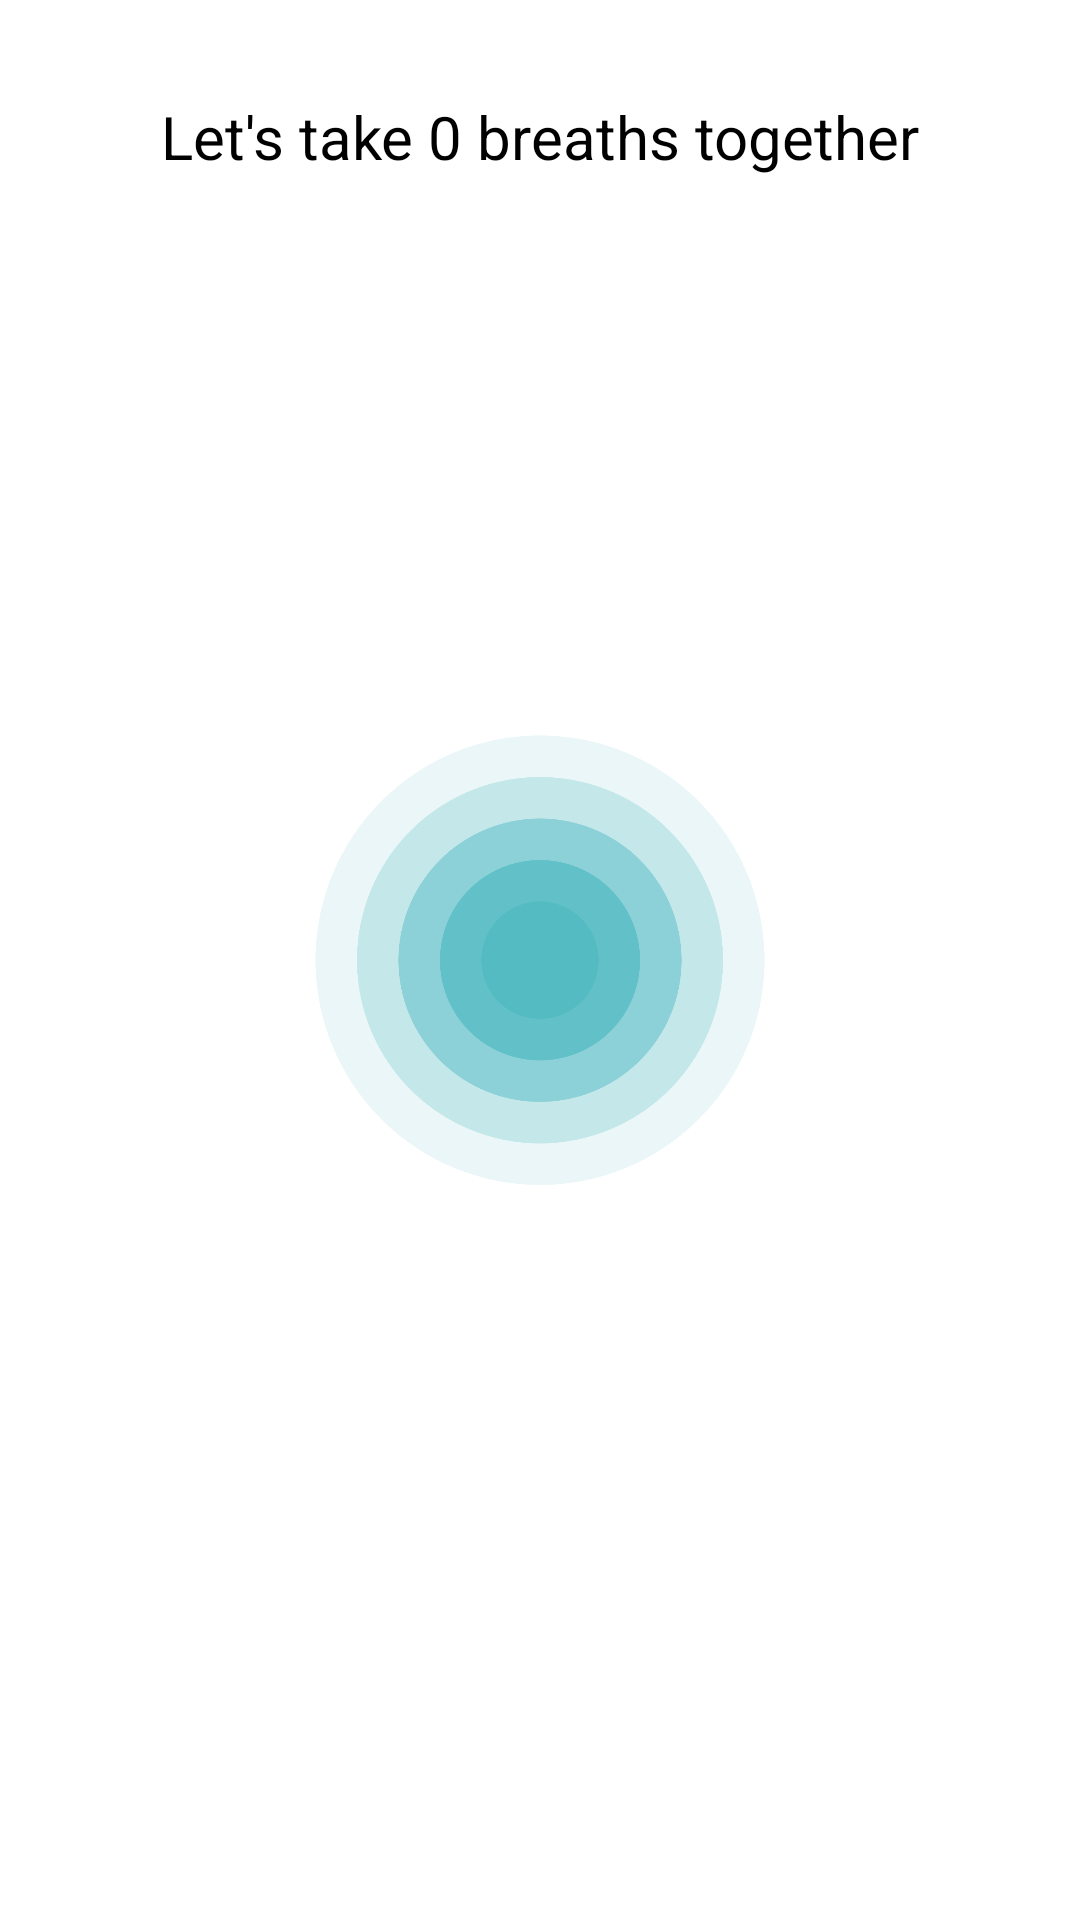

Produce the Android XML layout that renders to this screen, including the resource entries it uses.
<!-- AndroidManifest.xml: application theme Theme.ParentApp -->
<!-- res/layout/activity_take_breath.xml -->
<?xml version="1.0" encoding="utf-8"?>
<androidx.constraintlayout.widget.ConstraintLayout xmlns:android="http://schemas.android.com/apk/res/android"
    xmlns:app="http://schemas.android.com/apk/res-auto"
    xmlns:tools="http://schemas.android.com/tools"
    android:layout_width="match_parent"
    android:layout_height="match_parent"
    tools:context=".breath.BreathActivity">

    <androidx.appcompat.widget.AppCompatButton
        android:id="@+id/breathButton"
        android:layout_width="450px"
        android:layout_height="450px"
        android:background="@drawable/breath_button"
        android:visibility="visible"
        app:layout_constraintBottom_toBottomOf="parent"
        app:layout_constraintEnd_toEndOf="parent"
        app:layout_constraintStart_toStartOf="parent"
        app:layout_constraintTop_toTopOf="parent" />

    <TextView
        android:id="@+id/tvHeading"
        android:layout_width="wrap_content"
        android:layout_height="wrap_content"
        android:layout_marginTop="32dp"
        android:text="Let's take 0 breaths together"
        android:textColor="@color/black"
        android:textSize="20sp"
        app:layout_constraintEnd_toEndOf="parent"
        app:layout_constraintStart_toStartOf="parent"
        app:layout_constraintTop_toTopOf="parent" />

    <Button
        android:id="@+id/btnAddBreath"
        style="@style/Widget.MaterialComponents.Button.Icon"
        android:layout_width="wrap_content"
        android:layout_height="wrap_content"
        android:layout_marginTop="60dp"
        android:text="Breath"
        app:icon="@drawable/ic_baseline_add_24"
        app:layout_constraintEnd_toStartOf="@+id/btnRemoveBreath"
        app:layout_constraintHorizontal_bias="0.5"
        app:layout_constraintStart_toStartOf="parent"
        app:layout_constraintTop_toBottomOf="@+id/tvHeading" />

    <Button
        android:id="@+id/btnRemoveBreath"
        style="@style/Widget.MaterialComponents.Button.Icon"
        android:layout_width="wrap_content"
        android:layout_height="wrap_content"
        android:layout_marginTop="60dp"
        android:text="Breath"
        app:icon="@drawable/ic_baseline_remove_24"
        app:layout_constraintEnd_toEndOf="parent"
        app:layout_constraintHorizontal_bias="0.5"
        app:layout_constraintStart_toEndOf="@+id/btnAddBreath"
        app:layout_constraintTop_toBottomOf="@+id/tvHeading" />

    <TextView
        android:id="@+id/helpText"
        android:layout_width="387dp"
        android:layout_height="39dp"
        android:layout_marginTop="8dp"
        android:textAlignment="center"
        android:textSize="20sp"
        app:layout_constraintEnd_toEndOf="parent"
        app:layout_constraintStart_toStartOf="parent"
        app:layout_constraintTop_toBottomOf="@+id/tvHeading" />

</androidx.constraintlayout.widget.ConstraintLayout>
<!-- resources referenced by this layout -->
<resources>
  <!-- drawable breath_button: png bitmap (drawable, 52224 bytes) -->
  <style name="Theme.ParentApp" parent="Theme.MaterialComponents.DayNight.NoActionBar">
          
          <item name="colorPrimary">@color/purple_500</item>
          <item name="colorPrimaryVariant">@color/purple_700</item>
          <item name="colorOnPrimary">@color/white</item>
          
          <item name="colorSecondary">@color/teal_200</item>
          <item name="colorSecondaryVariant">@color/teal_700</item>
          <item name="colorOnSecondary">@color/black</item>
          
          <item name="android:statusBarColor" tools:targetApi="l">?attr/colorPrimaryVariant</item>
          
      </style>
  <!-- not gathered from this repository: default colours our renderer supplied (Android Studio template values) -->
  <color name="purple_500">#FF6200EE</color>
  <color name="purple_700">#FF3700B3</color>
  <color name="teal_200">#FF03DAC5</color>
  <color name="teal_700">#FF018786</color>
  <color name="black">#FF000000</color>
  <color name="white">#FFFFFFFF</color>
</resources>
